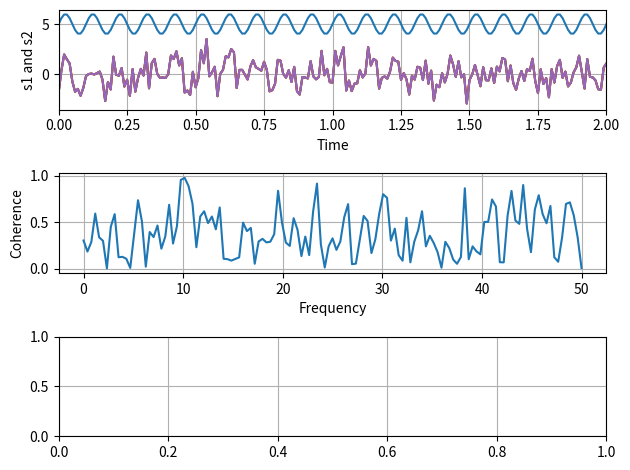

Python code for this plot:
import numpy as np
import matplotlib.pyplot as plt

# Fixing random state for reproducibility
np.random.seed(19680801)

dt = 0.01
t = np.arange(0, 10, dt)
print("len is {}".format(len(t)))
nse1 = np.random.randn(len(t))                 # white noise 1
nse2 = np.random.randn(len(t))                 # white noise 2

# Two signals with a coherent part at 10 Hz and a random part
s1 = np.sin(2 * np.pi * 10 * t) + 5
s2 = np.sin(2 * np.pi * 10 * t) + nse2
s3 = np.sin(2 * np.pi * 10 * t) + nse2
s4 = np.sin(2 * np.pi * 10 * t) + nse2
s5 = np.sin(2 * np.pi * 10 * t) + nse2

# returns a array of axes
fig, axs = plt.subplots(3, 1)
axs[0].plot(t, s1, t, s2, t, s3, t, s4, t, s5)
axs[0].set_xlim(0, 2)
axs[0].set_xlabel('Time')
axs[0].set_ylabel('s1 and s2')
axs[0].grid(True)

cxy = axs[1].cohere(s1, s2, 256, 1. / dt)
axs[1].set_ylabel('Coherence')

axs[2].grid(True)

fig.tight_layout()
plt.show()
